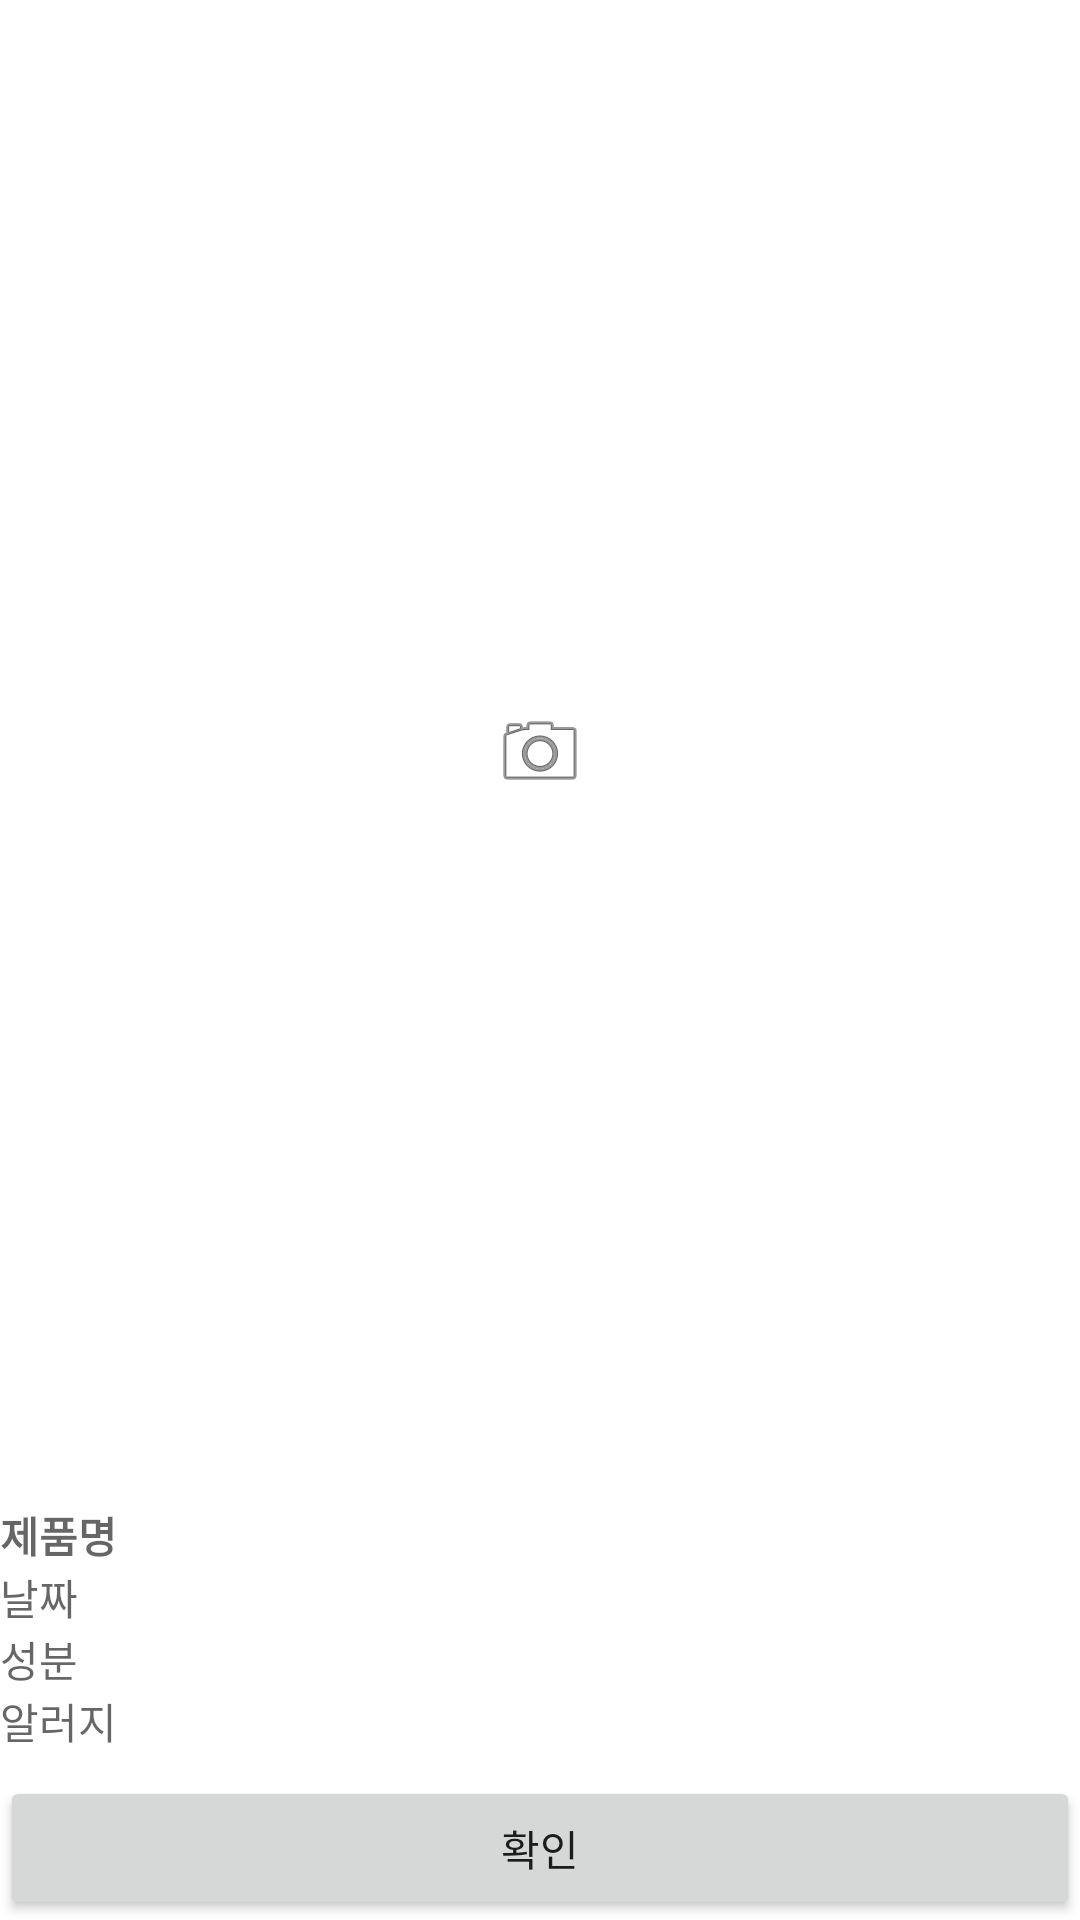

Write the Android layout XML for this screen, with the resource values it uses.
<!-- AndroidManifest.xml: application theme Theme.Killergy -->
<!-- res/layout/dialog_history_detail.xml -->
<?xml version="1.0" encoding="utf-8"?>
<LinearLayout xmlns:android="http://schemas.android.com/apk/res/android"
    xmlns:app="http://schemas.android.com/apk/res-auto"
    android:layout_width="match_parent"
    android:layout_height="match_parent"
    android:orientation="vertical"
    android:layout_margin="8dp">

    <ImageView
        android:id="@+id/imgShowProduct"
        android:layout_width="wrap_content"
        android:layout_height="63dp"
        android:layout_gravity="center"
        android:layout_weight="1"
        app:srcCompat="@android:drawable/ic_menu_camera" />

    <TextView
        android:id="@+id/txtShowProductName"
        android:layout_width="match_parent"
        android:layout_height="wrap_content"
        android:hint="제품명"
        android:textStyle="bold" />

    <TextView
        android:id="@+id/txtShowProductDate"
        android:layout_width="match_parent"
        android:layout_height="wrap_content"
        android:hint="날짜" />

    <TextView
        android:id="@+id/txtShowProductComponent"
        android:layout_width="match_parent"
        android:layout_height="wrap_content"
        android:hint="성분" />

    <TextView
        android:id="@+id/txtShowProductAllergy"
        android:layout_width="match_parent"
        android:layout_height="wrap_content"
        android:hint="알러지" />

    <Button
        android:id="@+id/bt_confirm"
        android:layout_width="match_parent"
        android:layout_height="wrap_content"
        android:layout_marginTop="8dp"
        android:text="확인" />

</LinearLayout>
<!-- resources referenced by this layout -->
<resources>
  <style name="Theme.Killergy" parent="Theme.MaterialComponents.DayNight.NoActionBar">
          
          <item name="colorPrimary">#04B404</item>
          <item name="colorPrimaryVariant">#04B404</item>
          <item name="colorOnPrimary">@color/white</item>
          
          <item name="colorSecondary">@color/teal_200</item>
          <item name="colorSecondaryVariant">@color/teal_700</item>
          <item name="colorOnSecondary">@color/black</item>
          
          <item name="android:statusBarColor">?attr/colorPrimaryVariant</item>
          
      </style>
  <color name="white">#FFFFFFFF</color>
  <color name="teal_200">#FF03DAC5</color>
  <color name="teal_700">#FF018786</color>
  <color name="black">#FF000000</color>
</resources>
